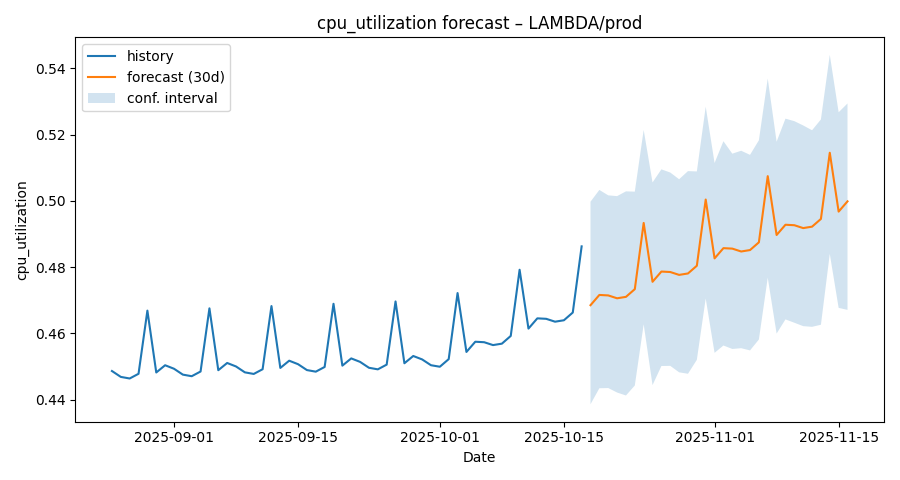

The table this chart was drawn from, first rows:
ds, yhat, yhat_lower, yhat_upper
2025-08-25, 0.4487, 0.4189, 0.4786
2025-08-26, 0.4469, 0.415, 0.4788
2025-08-27, 0.4464, 0.4167, 0.4765
2025-08-28, 0.4478, 0.4193, 0.4789
2025-08-29, 0.4669, 0.4382, 0.495
2025-08-30, 0.4482, 0.4192, 0.4767
2025-08-31, 0.4504, 0.4211, 0.4795
2025-09-01, 0.4493, 0.4203, 0.4795
2025-09-02, 0.4476, 0.4183, 0.4785
2025-09-03, 0.4471, 0.4185, 0.4775
2025-09-04, 0.4485, 0.4183, 0.4795
2025-09-05, 0.4676, 0.4378, 0.4984
2025-09-06, 0.4489, 0.4174, 0.4788
2025-09-07, 0.4511, 0.4215, 0.4803
2025-09-08, 0.45, 0.4199, 0.4791
2025-09-09, 0.4483, 0.4204, 0.4766
2025-09-10, 0.4478, 0.417, 0.4746
2025-09-11, 0.4492, 0.419, 0.4806
2025-09-12, 0.4682, 0.4401, 0.4964
2025-09-13, 0.4496, 0.4181, 0.4804
2025-09-14, 0.4518, 0.4216, 0.4805
2025-09-15, 0.4507, 0.4196, 0.481
2025-09-16, 0.4489, 0.4187, 0.4774
2025-09-17, 0.4485, 0.4182, 0.4761
2025-09-18, 0.4499, 0.4207, 0.4794
2025-09-19, 0.4689, 0.4395, 0.4998
2025-09-20, 0.4503, 0.4208, 0.4811
2025-09-21, 0.4525, 0.4231, 0.4851
2025-09-22, 0.4514, 0.422, 0.4808
2025-09-23, 0.4496, 0.421, 0.4781
2025-09-24, 0.4492, 0.4194, 0.4784
2025-09-25, 0.4506, 0.4209, 0.479
2025-09-26, 0.4696, 0.4404, 0.4984
2025-09-27, 0.451, 0.4214, 0.4827
2025-09-28, 0.4532, 0.4243, 0.4805
2025-09-29, 0.4522, 0.4229, 0.4828
2025-09-30, 0.4504, 0.4217, 0.481
2025-10-01, 0.4499, 0.4195, 0.48
2025-10-02, 0.4522, 0.423, 0.482
2025-10-03, 0.4722, 0.4415, 0.5021
2025-10-04, 0.4544, 0.4246, 0.4823
2025-10-05, 0.4575, 0.4294, 0.4875
2025-10-06, 0.4573, 0.4275, 0.4866
2025-10-07, 0.4565, 0.4277, 0.4869
2025-10-08, 0.4569, 0.4275, 0.4862
2025-10-09, 0.4592, 0.4281, 0.4891
2025-10-10, 0.4792, 0.4487, 0.5077
2025-10-11, 0.4615, 0.434, 0.491
2025-10-12, 0.4645, 0.4329, 0.493
2025-10-13, 0.4644, 0.4357, 0.4923
2025-10-14, 0.4635, 0.4339, 0.4938
2025-10-15, 0.464, 0.4343, 0.494
2025-10-16, 0.4663, 0.4361, 0.4958
2025-10-17, 0.4863, 0.4577, 0.5141
2025-10-18, 0.4685, 0.4386, 0.4997
2025-10-19, 0.4716, 0.4435, 0.5033
2025-10-20, 0.4715, 0.4435, 0.5017
2025-10-21, 0.4706, 0.4422, 0.5014
2025-10-22, 0.471, 0.4413, 0.5029
2025-10-23, 0.4734, 0.4443, 0.5028
... 24 more rows
